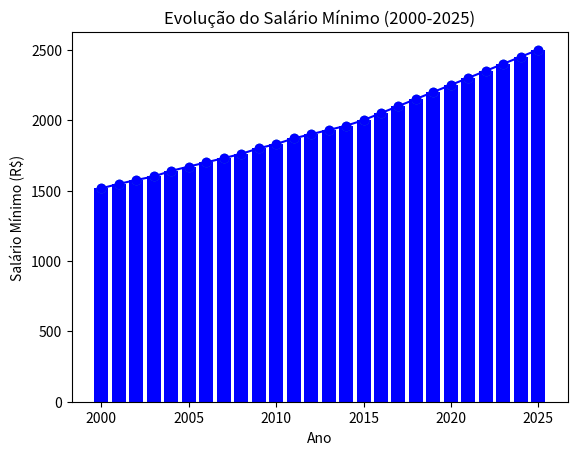

Write Python code to recreate this figure.
import matplotlib.pyplot as plt
# Salários mínimos de 2000 a 2025 (dados fictícios)
anos = list(range(2000, 2026))
salarios_minimos = [
    1516, 1547, 1575, 1600, 1640, 1670, 1700, 1730, 1760, 1800, 1830, 1870, 1900, 1930, 1960, 2000, 2050, 2100, 2150, 2200, 
    2250, 2300, 2350, 2400, 2450, 2500]

# # Opção 1: Gráfico de Barras
plt.bar(anos, salarios_minimos, color='blue')
plt.xlabel('Ano')
plt.ylabel('Salário Mínimo (R$)')
plt.title('Evolução do Salário Mínimo de 2000 a 2025')
plt.show()  # Exibe o gráfico de barras



# #SCARTTER
import matplotlib.pyplot as plt
# Salários mínimos de 2000 a 2025 (dados fictícios)
anos = list(range(2000, 2026))
salarios_minimos = [
    1516, 1547, 1575, 1600, 1640, 1670, 1700, 1730, 1760, 1800, 1830, 1870, 1900, 1930, 1960, 2000, 2050, 2100, 2150, 2200, 
    2250, 2300, 2350, 2400, 2450, 2500]
plt.xlabel('Ano')
plt.ylabel('Salário Mínimo (R$)')
plt.title('Evolução do Salário Mínimo de 2000 a 2025')
# Cria um gráfico de dispersão, onde cada ponto (a, b) é plotado como um ponto no gráfico
plt.scatter(anos, salarios_minimos)
plt.show()  # Exibe o gráfico de dispersão



#PLOT
import matplotlib.pyplot as plt
# Salários mínimos de 2000 a 2025 (dados fictícios)
anos = list(range(2000, 2026))
salarios_minimos = [
    1516, 1547, 1575, 1600, 1640, 1670, 1700, 1730, 1760, 1800, 1830, 1870, 1900, 1930, 1960, 2000, 2050, 2100, 2150, 2200, 
    2250, 2300, 2350, 2400, 2450, 2500]

plt.plot(anos, salarios_minimos, marker='o', linestyle='-', color='b', label='Salário Mínimo')
plt.title('Evolução do Salário Mínimo (2000-2025)')
plt.xlabel('Ano')
plt.ylabel('Salário Mínimo (R$)')
plt.show()
